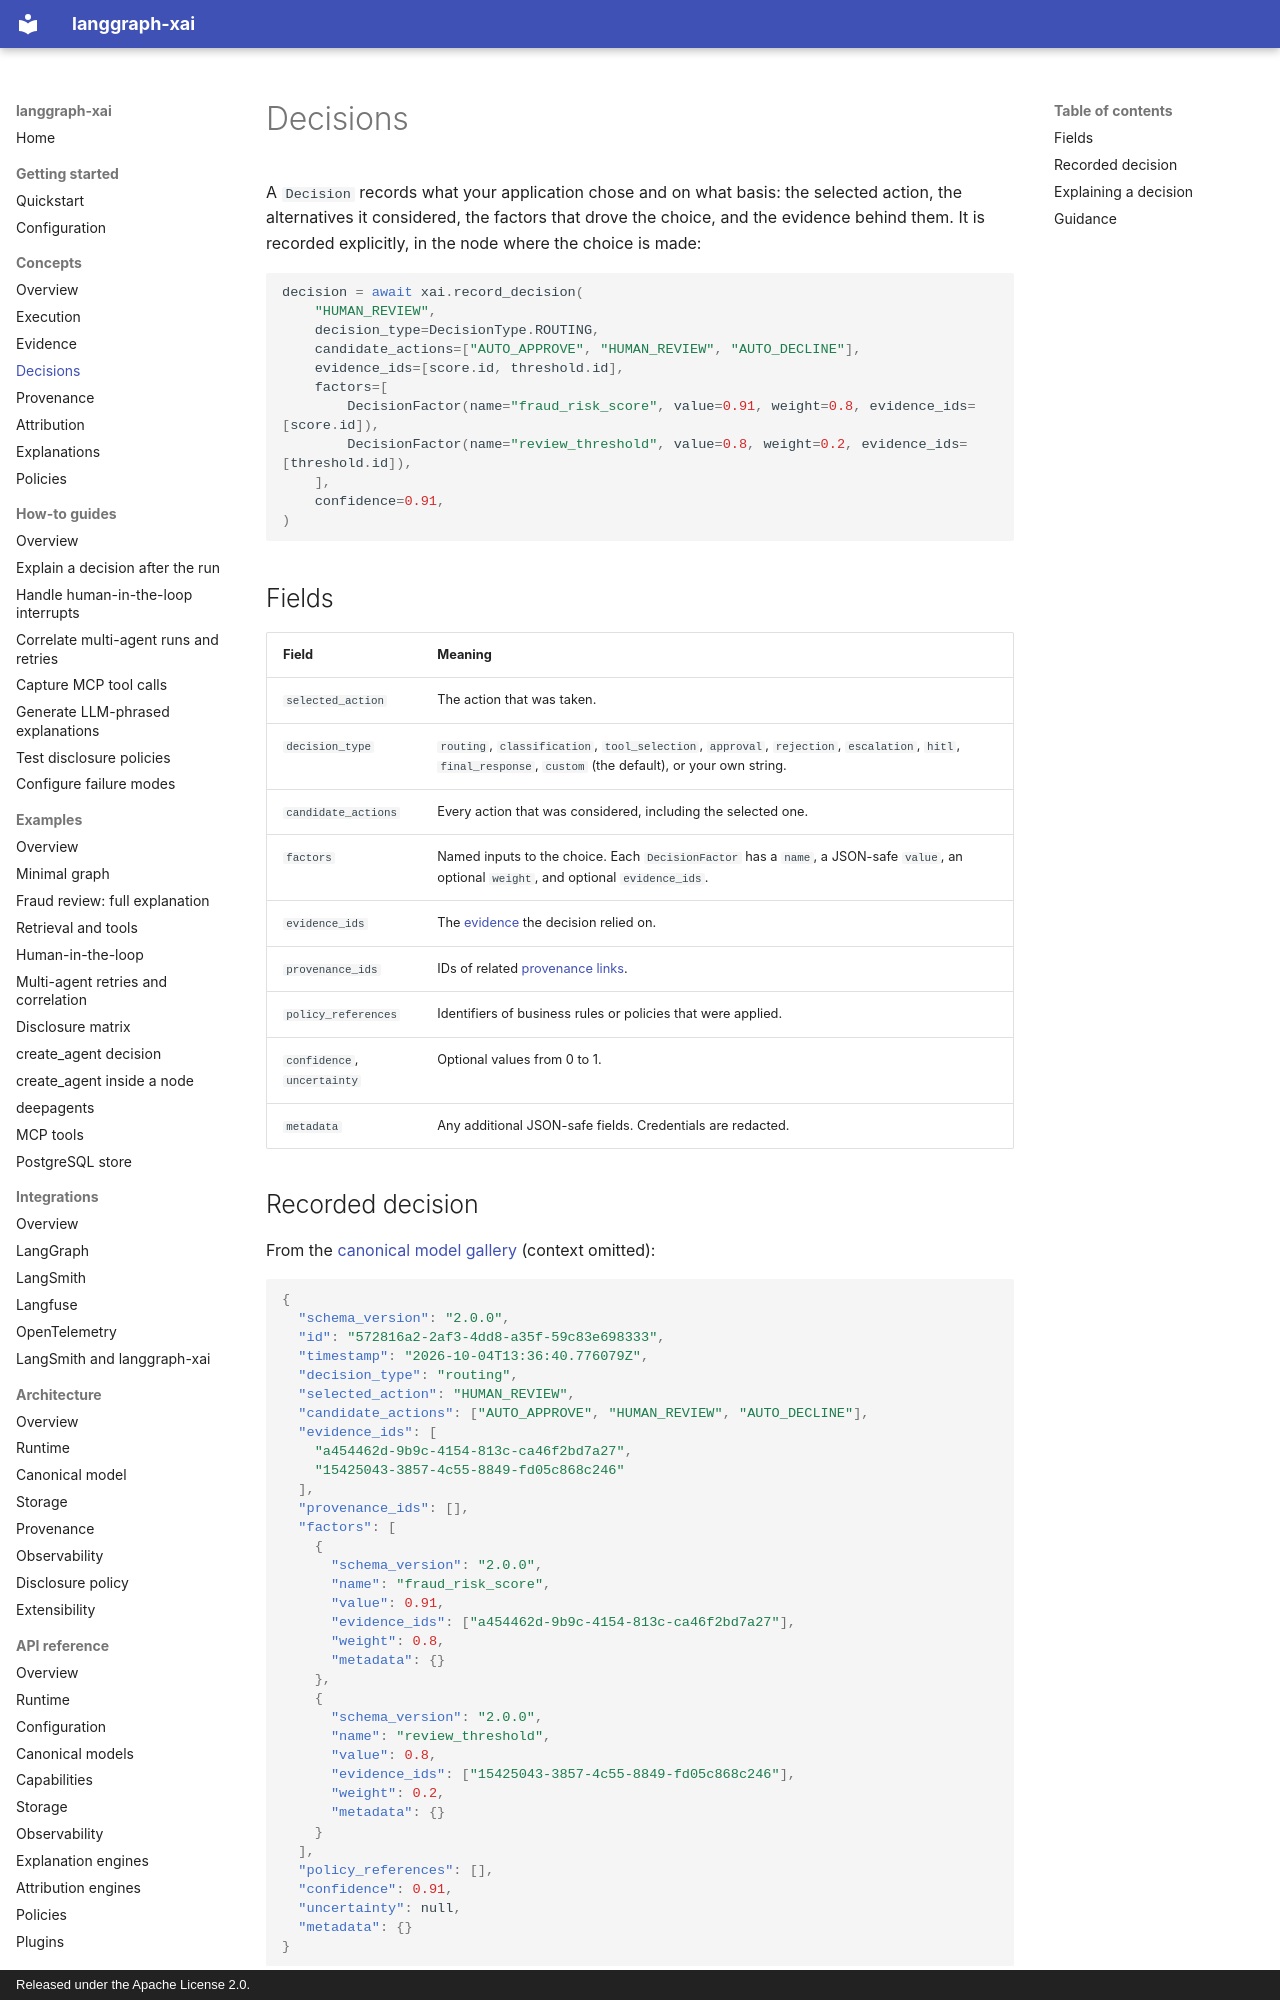

repository: smuniharish/langgraph-xai · page: concepts/decisions/index.html · generator: mkdocs · copyright: Released under the Apache License 2.0.

# Decisions

A `Decision` records what your application chose and on what basis: the
selected action, the alternatives it considered, the factors that drove the
choice, and the evidence behind them. It is recorded explicitly, in the node
where the choice is made:

```python
decision = await xai.record_decision(
    "HUMAN_REVIEW",
    decision_type=DecisionType.ROUTING,
    candidate_actions=["AUTO_APPROVE", "HUMAN_REVIEW", "AUTO_DECLINE"],
    evidence_ids=[score.id, threshold.id],
    factors=[
        DecisionFactor(name="fraud_risk_score", value=0.91, weight=0.8, evidence_ids=[score.id]),
        DecisionFactor(name="review_threshold", value=0.8, weight=0.2, evidence_ids=[threshold.id]),
    ],
    confidence=0.91,
)
```

## Fields

| Field | Meaning |
| --- | --- |
| `selected_action` | The action that was taken. |
| `decision_type` | `routing`, `classification`, `tool_selection`, `approval`, `rejection`, `escalation`, `hitl`, `final_response`, `custom` (the default), or your own string. |
| `candidate_actions` | Every action that was considered, including the selected one. |
| `factors` | Named inputs to the choice. Each `DecisionFactor` has a `name`, a JSON-safe `value`, an optional `weight`, and optional `evidence_ids`. |
| `evidence_ids` | The [evidence](evidence.md) the decision relied on. |
| `provenance_ids` | IDs of related [provenance links](provenance.md). |
| `policy_references` | Identifiers of business rules or policies that were applied. |
| `confidence`, `uncertainty` | Optional values from 0 to 1. |
| `metadata` | Any additional JSON-safe fields. Credentials are redacted. |

## Recorded decision

From the [canonical model gallery](https://github.com/smuniharish/langgraph-xai/blob/master/examples/canonical_model_gallery.py)
(context omitted):

```json
{
  "schema_version": "2.0.0",
  "id": "572816a2-2af3-4dd8-a35f-59c83e698333",
  "timestamp": "2026-10-04T13:36:40.776079Z",
  "decision_type": "routing",
  "selected_action": "HUMAN_REVIEW",
  "candidate_actions": ["AUTO_APPROVE", "HUMAN_REVIEW", "AUTO_DECLINE"],
  "evidence_ids": [
    "a454462d-9b9c-4154-813c-ca46f2bd7a27",
    "15425043-3857-4c55-8849-fd05c868c246"
  ],
  "provenance_ids": [],
  "factors": [
    {
      "schema_version": "2.0.0",
      "name": "fraud_risk_score",
      "value": 0.91,
      "evidence_ids": ["a454462d-9b9c-4154-813c-ca46f2bd7a27"],
      "weight": 0.8,
      "metadata": {}
    },
    {
      "schema_version": "2.0.0",
      "name": "review_threshold",
      "value": 0.8,
      "evidence_ids": ["15425043-3857-4c55-8849-fd05c868c246"],
      "weight": 0.2,
      "metadata": {}
    }
  ],
  "policy_references": [],
  "confidence": 0.91,
  "uncertainty": null,
  "metadata": {}
}
```
